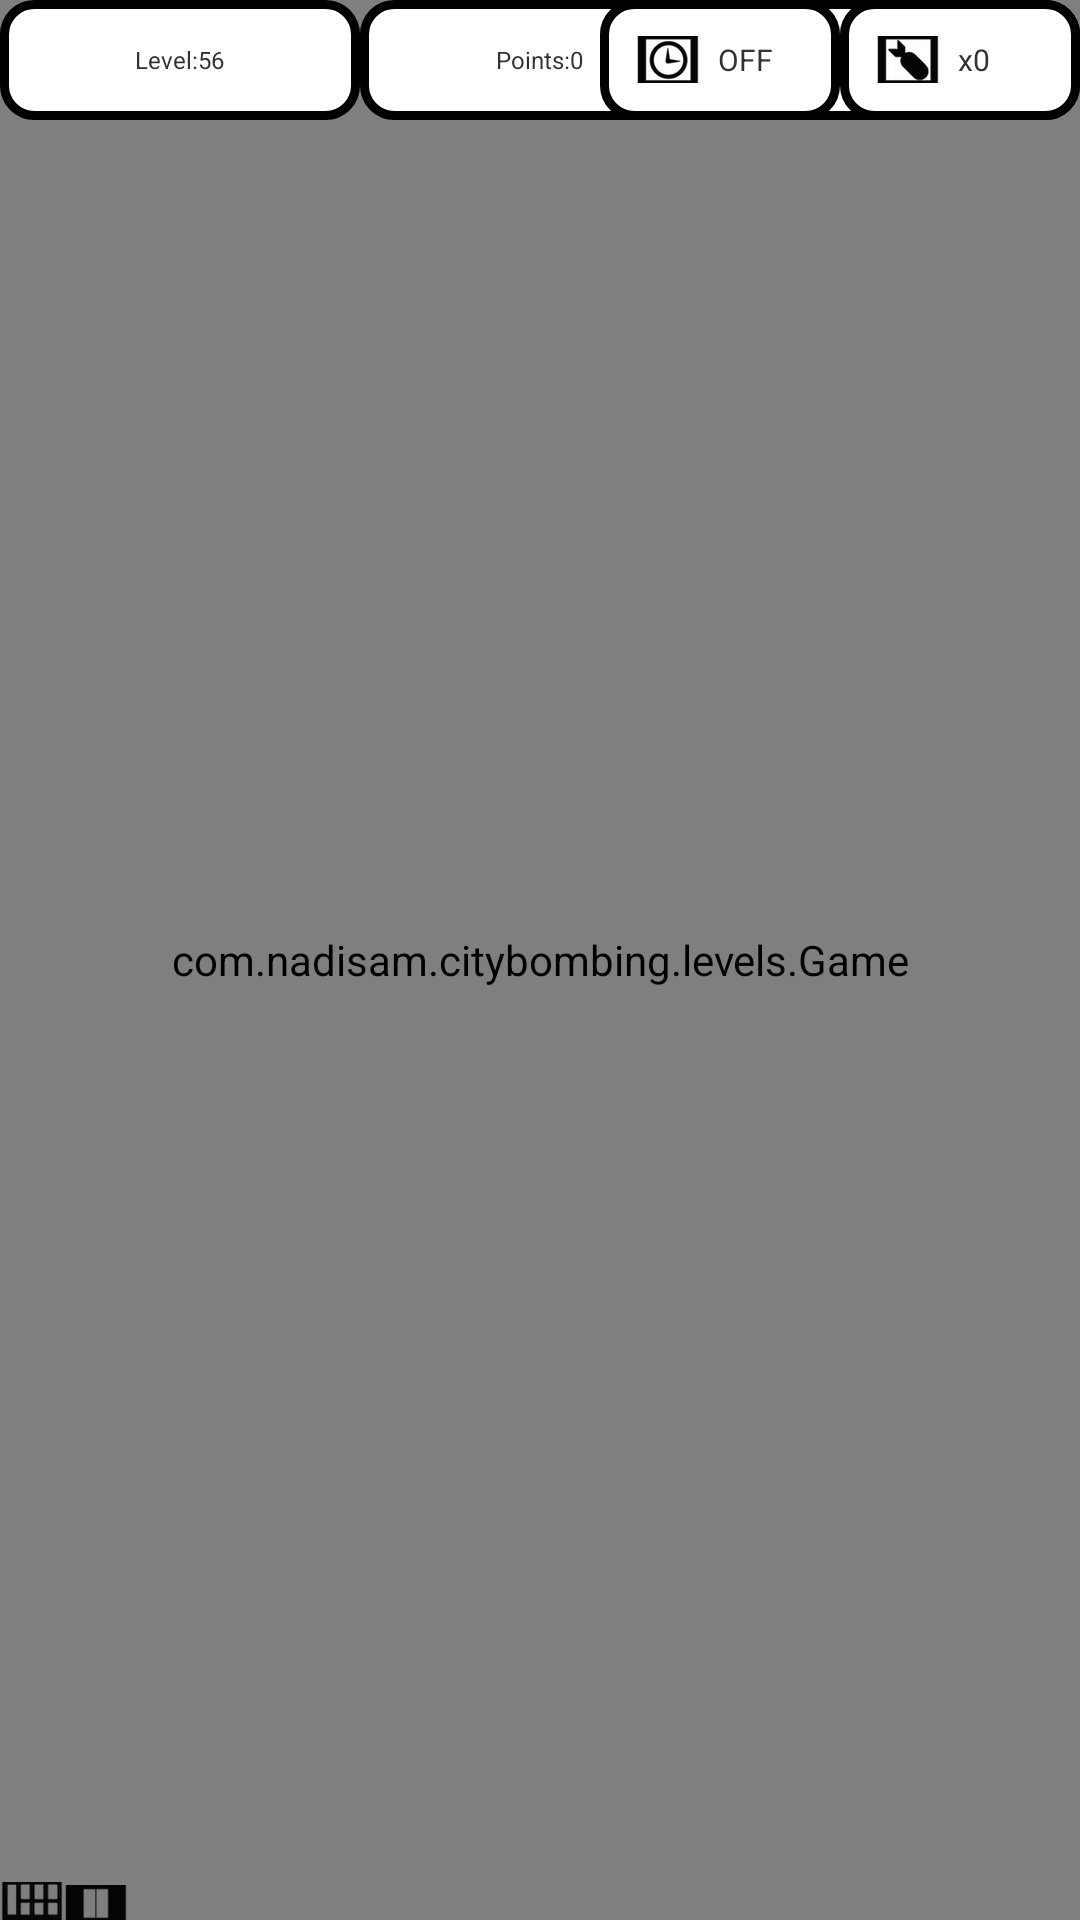

The Android layout XML behind this screen, and the referenced resources:
<!-- AndroidManifest.xml: application theme AppTheme -->
<!-- res/layout/city_test.xml -->
<RelativeLayout xmlns:android="http://schemas.android.com/apk/res/android"
    xmlns:tools="http://schemas.android.com/tools"
    xmlns:ads="http://schemas.android.com/apk/res-auto"
    android:id="@+id/GameLayout"
    android:layout_width="match_parent"
    android:layout_height="match_parent" >

    <RelativeLayout
        android:layout_width="wrap_content"
        android:layout_height="wrap_content" >



        <com.nadisam.citybombing.levels.Game
            android:id="@+id/gameSurfaceView"
            android:layout_width="match_parent"
            android:layout_height="match_parent" />

        <RelativeLayout
            android:id="@+id/gameInfoPanel"
            android:layout_width="260dip"
            android:layout_height="260dip"
            android:layout_centerInParent="true"
            android:background="@drawable/black_border"
            android:visibility="invisible" >

            <Button
                android:id="@+id/btInfoButtonA"
                style="@style/CustomButtonStyle"
                android:layout_centerHorizontal="true"
                android:layout_centerVertical="true"
                android:text="@string/game_menu_btn_next_level" />

            <TextView
                android:id="@+id/textViewLevel"
                style="@style/GameInfoTextView"
                android:layout_width="wrap_content"
                android:layout_height="wrap_content"
                android:layout_above="@id/btInfoButtonA"
                android:layout_centerHorizontal="true"
                android:layout_marginBottom="24dip"
                android:gravity="center_horizontal"
                android:text="@string/game_menu_msg_game_win"
                android:visibility="visible" />

            <Button
                android:id="@+id/btInfoButtonB"
                style="@style/CustomButtonStyle"
                android:layout_below="@id/btInfoButtonA"
                android:layout_centerHorizontal="true"
                android:text="@string/game_menu_btn_try_again" />

            <Button
                android:id="@+id/btInfoButtonC"
                style="@style/CustomButtonStyle"
                android:layout_below="@id/btInfoButtonB"
                android:layout_centerHorizontal="true"
                android:text="@string/game_menu_btn_exit" />
        </RelativeLayout>

        <ImageView
            android:layout_width="wrap_content"
            android:layout_height="wrap_content"
            android:id="@+id/imageView"
            android:layout_alignParentBottom="true"
            android:layout_alignParentLeft="true"
            android:layout_alignParentStart="true"
            android:src="@drawable/ic_floor_bajo_type_a" />

        <ImageView
            android:layout_width="wrap_content"
            android:layout_height="wrap_content"
            android:id="@+id/imageView2"
            android:layout_alignParentBottom="true"
            android:layout_toRightOf="@+id/imageView"
            android:layout_toEndOf="@+id/imageView"
            android:src="@drawable/ic_floor_bajo_type_c" />
    </RelativeLayout>

    <RelativeLayout
        android:id="@+id/postCardAdView"
        android:layout_width="match_parent"
        android:layout_height="wrap_content"
        android:layout_alignParentTop="true"
        android:layout_centerHorizontal="true"
        android:background="@android:color/black" />

    

    <RelativeLayout
        android:id="@+id/levelRelativeLayout"
        android:layout_width="120dip"
        android:layout_height="40dip"
        android:layout_alignParentLeft="true"
        android:layout_below="@+id/postCardAdView"
        android:background="@drawable/black_border"
        android:orientation="horizontal" >

        <RelativeLayout
            android:layout_width="wrap_content"
            android:layout_height="wrap_content"
            android:layout_centerHorizontal="true"
            android:layout_centerVertical="true" >

            <TextView
                android:id="@+id/textViewCurrentLevelLabel"
                style="@style/GameTextView"
                android:layout_width="wrap_content"
                android:layout_height="wrap_content"
                android:text="@string/game_current_level" />

            <TextView
                android:id="@+id/textViewCurrentLevel"
                style="@style/GameTextView"
                android:layout_width="wrap_content"
                android:layout_height="wrap_content"
                android:layout_alignBaseline="@+id/textViewCurrentLevelLabel"
                android:layout_toRightOf="@+id/textViewCurrentLevelLabel"
                android:text="56" />
        </RelativeLayout>
    </RelativeLayout>

    <RelativeLayout
        android:id="@+id/pointsRelativeLayout"
        android:layout_width="120dip"
        android:layout_height="40dip"
        android:layout_below="@+id/postCardAdView"
        android:layout_toRightOf="@+id/levelRelativeLayout"
        android:background="@drawable/black_border"
        android:orientation="horizontal" >

        <RelativeLayout
            android:layout_width="wrap_content"
            android:layout_height="wrap_content"
            android:layout_centerHorizontal="true"
            android:layout_centerVertical="true" >

            <TextView
                android:id="@+id/textViewPointsLabel"
                style="@style/GameTextView"
                android:layout_width="wrap_content"
                android:layout_height="wrap_content"
                android:text="@string/game_current_points" />

            <TextView
                android:id="@+id/textViewPoints"
                style="@style/GameTextView"
                android:layout_width="wrap_content"
                android:layout_height="wrap_content"
                android:layout_alignBaseline="@+id/textViewPointsLabel"
                android:layout_toRightOf="@+id/textViewPointsLabel"
                android:text="0" />
        </RelativeLayout>
    </RelativeLayout>

    <RelativeLayout
        android:id="@+id/ammoRelativeLayout"
        android:layout_width="120dip"
        android:layout_height="40dip"
        android:layout_below="@+id/postCardAdView"
        android:layout_toRightOf="@+id/pointsRelativeLayout"
        android:background="@drawable/black_border"
        android:orientation="horizontal" >

        <RelativeLayout
            android:layout_width="wrap_content"
            android:layout_height="wrap_content"
            android:layout_centerHorizontal="true"
            android:layout_centerVertical="true" >

            <TextView
                android:id="@+id/textViewShotsLabel"
                style="@style/GameTextView"
                android:layout_width="wrap_content"
                android:layout_height="wrap_content"
                android:text="@string/game_current_shoots" />

            <TextView
                android:id="@+id/textViewShots"
                style="@style/GameTextView"
                android:layout_width="wrap_content"
                android:layout_height="wrap_content"
                android:layout_alignBaseline="@+id/textViewShotsLabel"
                android:layout_toRightOf="@+id/textViewShotsLabel"
                android:text="10"
                android:textSize="8dip" />
        </RelativeLayout>
    </RelativeLayout>

    <RelativeLayout
        android:id="@+id/specialSlowMotion"
        android:layout_width="80dip"
        android:layout_height="40dip"
        android:layout_below="@+id/postCardAdView"
        android:layout_toLeftOf="@+id/specialGun"
        android:background="@drawable/black_border"
        android:onClick="onSpecialSlowTime"
        android:orientation="horizontal" >

        <ImageView
            android:id="@+id/imageSpecialBomb"
            android:layout_width="wrap_content"
            android:layout_height="wrap_content"
            android:layout_centerVertical="true"
            android:layout_marginLeft="12dip"
            android:src="@drawable/ic_extra_more_slow" />

        <TextView
            android:id="@+id/specialMoreSlowTextView"
            style="@style/GameTextView"
            android:layout_width="wrap_content"
            android:layout_height="wrap_content"
            android:layout_centerVertical="true"
            android:layout_marginLeft="6dip"
            android:layout_toRightOf="@+id/imageSpecialBomb"
            android:text="OFF"
            android:textSize="10dp"
            android:visibility="visible" />
    </RelativeLayout>

    <RelativeLayout
        android:id="@+id/specialGun"
        android:layout_width="80dip"
        android:layout_height="40dip"
        android:layout_alignParentRight="true"
        android:layout_below="@+id/postCardAdView"
        android:background="@drawable/black_border"
        android:onClick="onSpecialGunClick"
        android:orientation="horizontal" >

        <ImageView
            android:id="@+id/imageSpecialBomb"
            android:layout_width="wrap_content"
            android:layout_height="wrap_content"
            android:layout_centerVertical="true"
            android:layout_marginLeft="12dip"
            android:src="@drawable/ic_extra_boomb" />

        <TextView
            android:id="@+id/specialGunTextView"
            style="@style/GameTextView"
            android:layout_width="wrap_content"
            android:layout_height="wrap_content"
            android:layout_centerVertical="true"
            android:layout_marginLeft="6dip"
            android:layout_toRightOf="@+id/imageSpecialBomb"
            android:text="x0"
            android:textSize="10dp"
            android:visibility="visible" />
    </RelativeLayout>

</RelativeLayout>
<!-- resources referenced by this layout -->
<resources>
  <!-- drawable black_border (drawable) -->
  <?xml version="1.0" encoding="utf-8"?>
  <shape xmlns:android="http://schemas.android.com/apk/res/android">
      <solid android:color="#FFFFFF"/>
      <stroke android:width="3dip" android:color="#000000" />
      <corners android:radius="10dip"/>
      <padding android:left="0dip" android:top="0dip" android:right="0dip" android:bottom="0dip" />
  </shape>
  <!-- drawable ic_extra_boomb: png bitmap (drawable-hdpi, 1463 bytes) -->
  <!-- drawable ic_extra_more_slow: png bitmap (drawable-hdpi, 1665 bytes) -->
  <!-- drawable ic_floor_bajo_type_a: png bitmap (drawable-hdpi, 1894 bytes) -->
  <!-- drawable ic_floor_bajo_type_c: png bitmap (drawable-hdpi, 984 bytes) -->
  <string name="game_current_level">Level: </string>
  <string name="game_current_points">Points: </string>
  <string name="game_current_shoots">Ammo: </string>
  <string name="game_menu_btn_exit">MAIN MENU</string>
  <string name="game_menu_btn_next_level">NEXT LEVEL</string>
  <string name="game_menu_btn_try_again">TRY AGAIN</string>
  <string name="game_menu_msg_game_win">LEVEL</string>
  <style name="CustomButtonStyle" parent="@android:style/Widget.Button">
          <item name="android:layout_width">200dip</item>
          <item name="android:layout_height">46dip</item>
          <item name="android:textSize">12sp</item>
          <item name="android:layout_marginRight">60dip</item>
      </style>
  <style name="GameInfoTextView" parent="@android:style/Widget.TextView">
          <item name="android:textSize">14sp</item>
      </style>
  <style name="GameTextView" parent="@android:style/Widget.TextView">
          <item name="android:textSize">8sp</item>
      </style>
  <style name="AppTheme" parent="AppBaseTheme">
          
      </style>
  <style name="AppBaseTheme" parent="android:Theme.Light">
          
      </style>
</resources>
